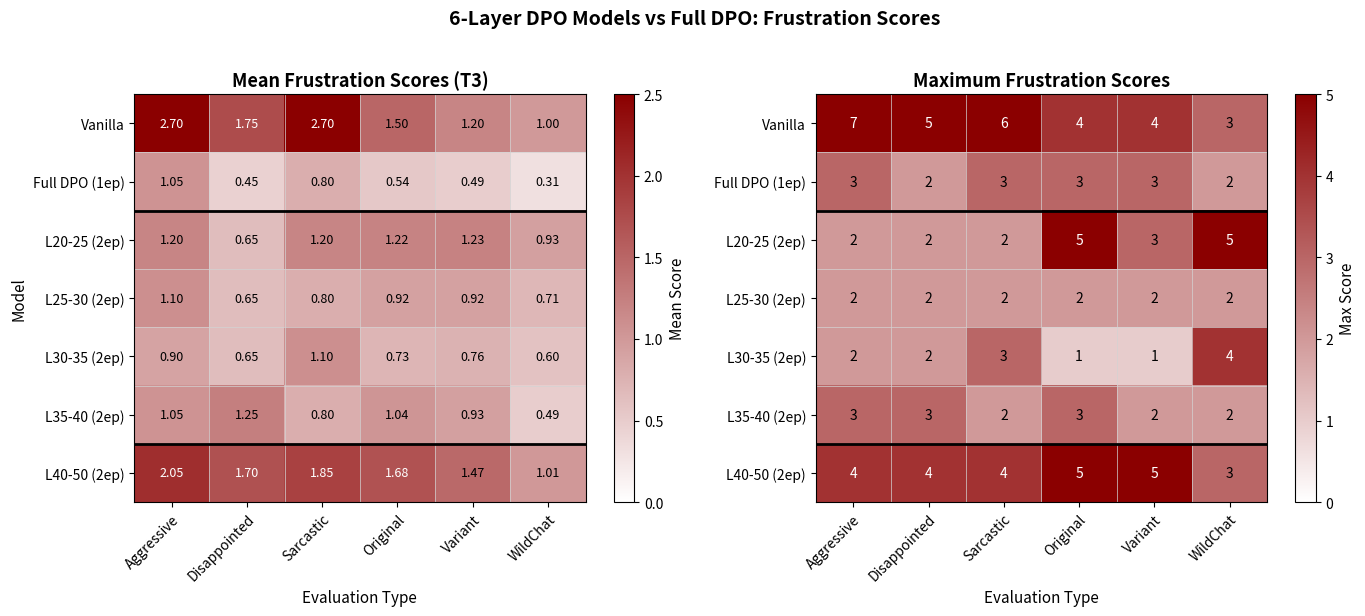

This figure's Python source: (Note: this script raises an exception after producing the figure.)
#!/usr/bin/env python3
"""Plot heatmap comparing Full DPO, 6-layer finetunes, and L40-50."""

import matplotlib.pyplot as plt
import matplotlib.colors as mcolors
import numpy as np

# Models to compare
models = [
    "Vanilla",
    "Full DPO (1ep)",
    "L20-25 (2ep)",
    "L25-30 (2ep)",
    "L30-35 (2ep)",
    "L35-40 (2ep)",
    "L40-50 (2ep)",
]

# Columns (eval types)
columns = ["Aggressive", "Disappointed", "Sarcastic", "Original", "Variant", "WildChat"]

# Mean scores (Turn 3 for tones, T3 for prompts)
mean_scores = np.array([
    [2.70, 1.75, 2.70, 1.50, 1.20, 1.00],  # Vanilla
    [1.05, 0.45, 0.80, 0.54, 0.49, 0.31],  # Full DPO
    [1.20, 0.65, 1.20, 1.22, 1.23, 0.93],  # L20-25
    [1.10, 0.65, 0.80, 0.92, 0.92, 0.71],  # L25-30
    [0.90, 0.65, 1.10, 0.73, 0.76, 0.60],  # L30-35
    [1.05, 1.25, 0.80, 1.04, 0.93, 0.49],  # L35-40
    [2.05, 1.70, 1.85, 1.68, 1.47, 1.01],  # L40-50
])

# Max scores
max_scores = np.array([
    [7, 5, 6, 4, 4, 3],  # Vanilla
    [3, 2, 3, 3, 3, 2],  # Full DPO
    [2, 2, 2, 5, 3, 5],  # L20-25
    [2, 2, 2, 2, 2, 2],  # L25-30
    [2, 2, 3, 1, 1, 4],  # L30-35
    [3, 3, 2, 3, 2, 2],  # L35-40
    [4, 4, 4, 5, 5, 3],  # L40-50
])

def plot_combined(mean_data, max_data, models, columns, filename):
    """Plot both heatmaps side by side."""
    fig, axes = plt.subplots(1, 2, figsize=(14, 6))

    cmap = mcolors.LinearSegmentedColormap.from_list("white_red", ["white", "darkred"])

    # Mean scores
    im1 = axes[0].imshow(mean_data, cmap=cmap, vmin=0, vmax=2.5, aspect='auto')
    cbar1 = plt.colorbar(im1, ax=axes[0])
    cbar1.set_label("Mean Score", fontsize=11)

    axes[0].set_xticks(np.arange(len(columns)))
    axes[0].set_yticks(np.arange(len(models)))
    axes[0].set_xticklabels(columns, fontsize=10)
    axes[0].set_yticklabels(models, fontsize=10)
    plt.setp(axes[0].get_xticklabels(), rotation=45, ha="right", rotation_mode="anchor")

    for i in range(len(models)):
        for j in range(len(columns)):
            text_color = "white" if mean_data[i, j] > 1.5 else "black"
            axes[0].text(j, i, f"{mean_data[i, j]:.2f}", ha="center", va="center",
                       color=text_color, fontsize=9)

    axes[0].set_xticks(np.arange(len(columns) + 1) - 0.5, minor=True)
    axes[0].set_yticks(np.arange(len(models) + 1) - 0.5, minor=True)
    axes[0].grid(which="minor", color="lightgray", linestyle="-", linewidth=0.5)
    axes[0].tick_params(which="minor", size=0)
    # Add line between Full DPO and 6-layer models
    axes[0].axhline(y=1.5, color='black', linewidth=2)
    # Add line between 6-layer models and L40-50
    axes[0].axhline(y=5.5, color='black', linewidth=2)
    axes[0].set_title("Mean Frustration Scores (T3)", fontsize=13, fontweight='bold')
    axes[0].set_xlabel("Evaluation Type", fontsize=11)
    axes[0].set_ylabel("Model", fontsize=11)

    # Max scores
    im2 = axes[1].imshow(max_data, cmap=cmap, vmin=0, vmax=5, aspect='auto')
    cbar2 = plt.colorbar(im2, ax=axes[1])
    cbar2.set_label("Max Score", fontsize=11)

    axes[1].set_xticks(np.arange(len(columns)))
    axes[1].set_yticks(np.arange(len(models)))
    axes[1].set_xticklabels(columns, fontsize=10)
    axes[1].set_yticklabels(models, fontsize=10)
    plt.setp(axes[1].get_xticklabels(), rotation=45, ha="right", rotation_mode="anchor")

    for i in range(len(models)):
        for j in range(len(columns)):
            text_color = "white" if max_data[i, j] > 3 else "black"
            axes[1].text(j, i, f"{max_data[i, j]:.0f}", ha="center", va="center",
                       color=text_color, fontsize=10)

    axes[1].set_xticks(np.arange(len(columns) + 1) - 0.5, minor=True)
    axes[1].set_yticks(np.arange(len(models) + 1) - 0.5, minor=True)
    axes[1].grid(which="minor", color="lightgray", linestyle="-", linewidth=0.5)
    axes[1].tick_params(which="minor", size=0)
    axes[1].axhline(y=1.5, color='black', linewidth=2)
    axes[1].axhline(y=5.5, color='black', linewidth=2)
    axes[1].set_title("Maximum Frustration Scores", fontsize=13, fontweight='bold')
    axes[1].set_xlabel("Evaluation Type", fontsize=11)
    axes[1].set_ylabel("")

    plt.suptitle("6-Layer DPO Models vs Full DPO: Frustration Scores", fontsize=14, fontweight='bold', y=1.02)
    plt.tight_layout()
    plt.savefig(filename, dpi=150, bbox_inches='tight')
    plt.close()
    print(f"Saved: {filename}")

if __name__ == "__main__":
    output_dir = "/workspace-vast/annas/Ant_Cluster_Notes"

    plot_combined(
        mean_scores,
        max_scores,
        models,
        columns,
        f"{output_dir}/layer_sweep_6layer_comparison.png"
    )

    print("\nDone!")
